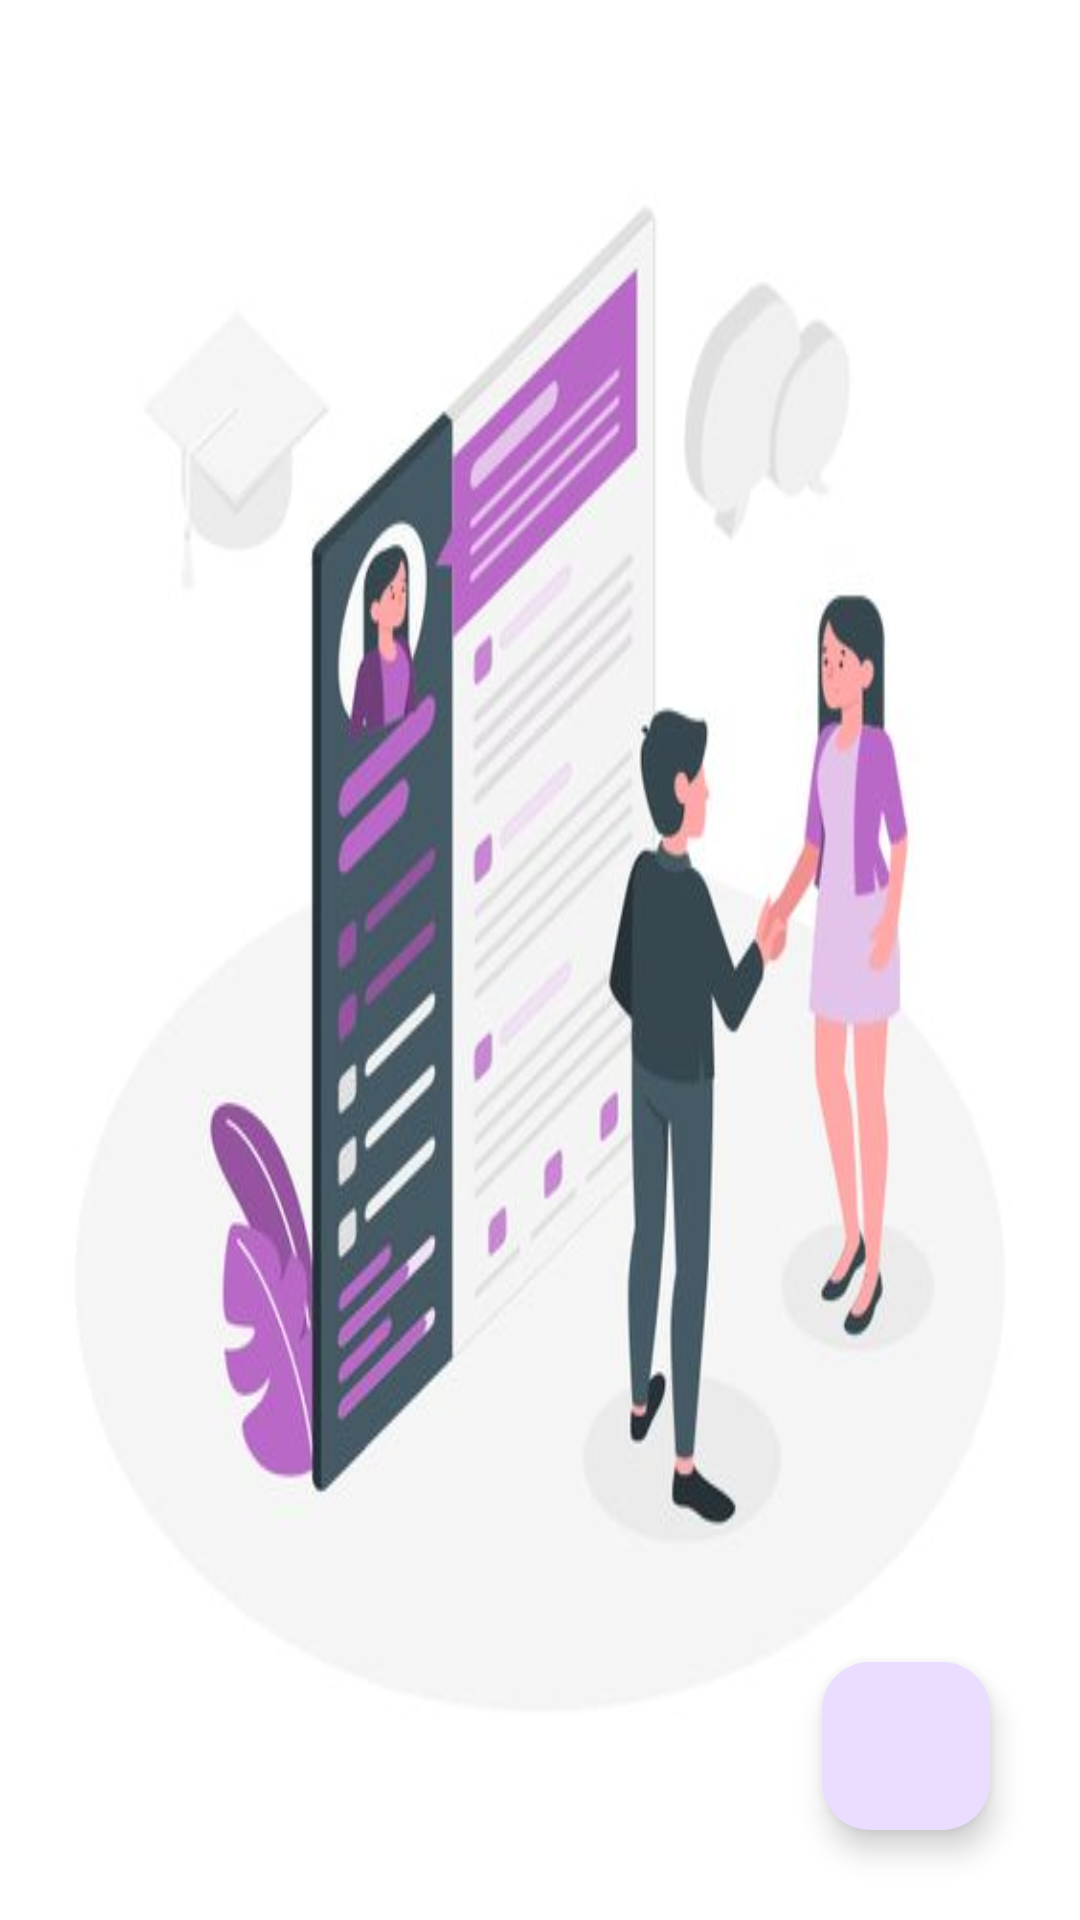

Write the Android layout XML for this screen, with the resource values it uses.
<!-- AndroidManifest.xml: application theme Theme.Qltv_duanmau -->
<!-- res/layout/fragment_quan_ly_thu_thu.xml -->
<?xml version="1.0" encoding="utf-8"?>
<RelativeLayout xmlns:android="http://schemas.android.com/apk/res/android"
    xmlns:tools="http://schemas.android.com/tools"
    android:layout_width="match_parent"
    android:layout_height="match_parent"
    xmlns:app="http://schemas.android.com/apk/res-auto"
    tools:context=".views.fragment.QuanLyLoaiSachFragment"
    android:background="@drawable/thuthu">

    

    <androidx.recyclerview.widget.RecyclerView
        android:id="@+id/rcv_thuThu"
        android:layout_width="match_parent"
        android:layout_height="wrap_content"
        android:layout_marginTop="20dp"
        android:layout_marginHorizontal="20dp"
        app:layoutManager="androidx.recyclerview.widget.LinearLayoutManager"
        tools:listitem="@layout/item_thu_thu"
        />
    <com.google.android.material.floatingactionbutton.FloatingActionButton
        android:id="@+id/btn_add"
        android:layout_width="wrap_content"
        android:layout_height="wrap_content"
        android:layout_alignParentBottom="true"
        android:layout_alignParentEnd="true"
        android:layout_marginBottom="30dp"
        android:layout_marginEnd="30dp"
        android:src="@drawable/ic_add"

        />


</RelativeLayout>
<!-- res/layout/item_thu_thu.xml (included above) -->
<?xml version="1.0" encoding="utf-8"?>
<RelativeLayout xmlns:android="http://schemas.android.com/apk/res/android"
    android:layout_width="match_parent"
    android:layout_height="wrap_content"
    xmlns:app="http://schemas.android.com/apk/res-auto"
    android:background="@color/white"
    android:layout_marginHorizontal="20dp"
    android:layout_marginBottom="20dp"
    app:cardCornerRadius="10dp"
    app:cardElevation="1dp"
    app:contentPadding="10dp"
    android:padding="10dp">

    <LinearLayout
        android:layout_width="wrap_content"
        android:layout_height="wrap_content"
        android:orientation="vertical"
        >
        <TextView
            android:id="@+id/tv_name"
            android:layout_width="wrap_content"
            android:layout_height="wrap_content"
            android:text="Họ và tên"
            />
        <TextView
            android:id="@+id/tv_username"
            android:layout_width="wrap_content"
            android:layout_height="wrap_content"
            android:text="Tên đăng nhập"
            android:layout_marginTop="5dp"
            />
        <TextView
            android:id="@+id/tv_pass"
            android:layout_width="wrap_content"
            android:layout_height="wrap_content"
            android:layout_marginTop="5dp"
            android:text="Mât khẩu"
            />

    </LinearLayout>

    <ImageButton
        android:id="@+id/btn_delete"
        android:layout_width="wrap_content"
        android:layout_height="wrap_content"
        android:src="@drawable/ic_delete"
        android:layout_alignParentEnd="true"
        android:background="@android:color/transparent"
        android:layout_marginTop="20dp"
        />
    <ImageButton
        android:id="@+id/btn_update"
        android:layout_width="wrap_content"
        android:layout_height="wrap_content"
        android:src="@drawable/ic_edit"
        android:layout_toStartOf="@id/btn_delete"
        android:layout_marginEnd="20dp"
        android:background="@android:color/transparent"
        android:layout_marginTop="20dp"
        />






</RelativeLayout>
<!-- resources referenced by this layout -->
<resources>
  <!-- drawable ic_delete (drawable) -->
  <vector android:height="24dp" android:tint="#000000"
      android:viewportHeight="24" android:viewportWidth="24"
      android:width="24dp" xmlns:android="http://schemas.android.com/apk/res/android">
      <path android:fillColor="@android:color/white" android:pathData="M16,9v10H8V9h8m-1.5,-6h-5l-1,1H5v2h14V4h-3.5l-1,-1zM18,7H6v12c0,1.1 0.9,2 2,2h8c1.1,0 2,-0.9 2,-2V7z"/>
  
      <path android:fillColor="@android:color/white" android:pathData="M6,19c0,1.1 0.9,2 2,2h8c1.1,0 2,-0.9 2,-2L18,7L6,7v12zM8,9h8v10L8,19L8,9zM15.5,4l-1,-1h-5l-1,1L5,4v2h14L19,4z"/>
  </vector>
  <!-- drawable thuthu: jpg bitmap (drawable, 22612 bytes) -->
  <style name="Theme.Qltv_duanmau" parent="Base.Theme.Qltv_duanmau" />
  <style name="Base.Theme.Qltv_duanmau" parent="Theme.Material3.DayNight.NoActionBar">
          
          
      </style>
  <!-- not gathered from this repository: default colours our renderer supplied (Android Studio template values) -->
  <color name="white">#FFFFFFFF</color>
</resources>
